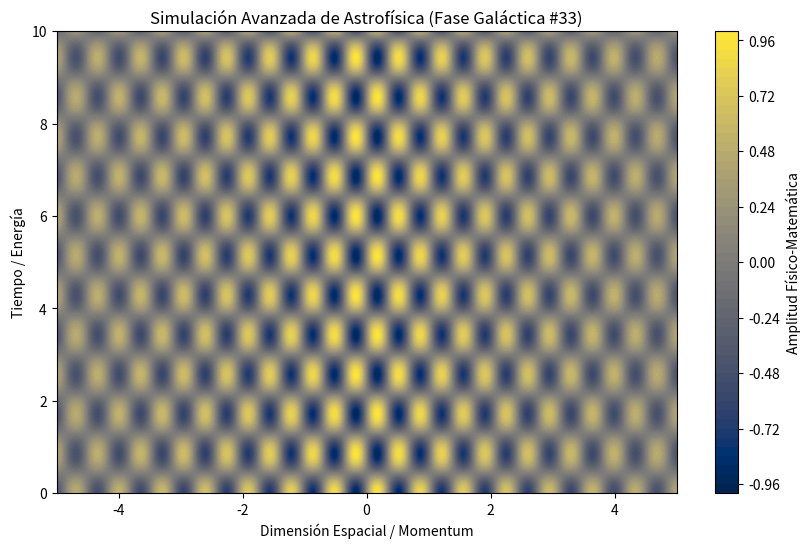

Write the Python code that produced this figure.
%matplotlib inline
# Simulación Galáctica: Astrofísica - Variante 33
import numpy as np
import matplotlib.pyplot as plt

# Parámetros Físicos Aleatorios
param_1 = 9.047
param_2 = 3.665
param_3 = 0.155

t = np.linspace(0, 10, 500)
x = np.linspace(-5, 5, 500)
X, T = np.meshgrid(x, t)

# Ecuación Base (Avanzada)
Z = np.sin(X * param_1) * np.cos(T * param_2) * np.exp(-np.abs(X) * param_3)

plt.figure(figsize=(10, 6))
plt.contourf(X, T, Z, 50, cmap='cividis')
plt.colorbar(label='Amplitud Físico-Matemática')
plt.title(r'Simulación Avanzada de Astrofísica (Fase Galáctica #33)')
plt.xlabel('Dimensión Espacial / Momentum')
plt.ylabel('Tiempo / Energía')
plt.show()
